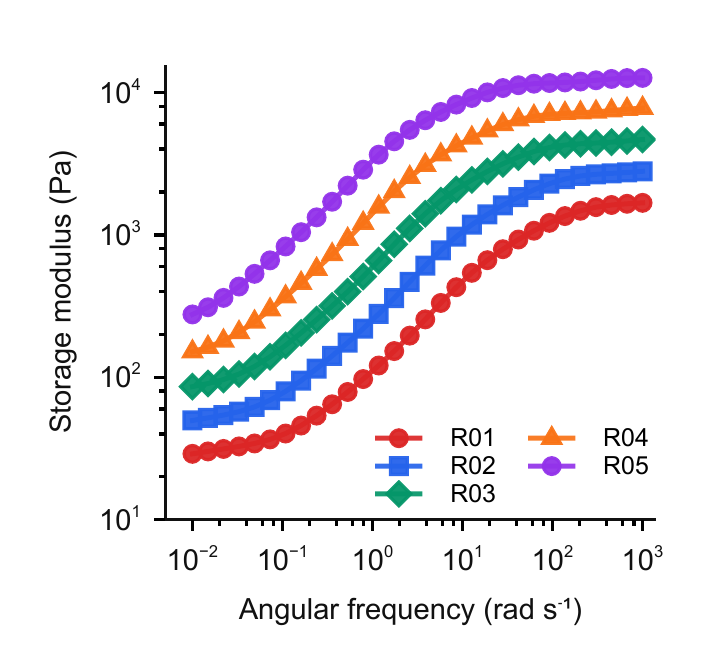

The data file committed next to this chart (first rows):
Angular frequency, Storage modulus, Angular frequency, Storage modulus, Angular frequency, Storage modulus, Angular frequency, Storage modulus, Angular frequency, Storage modulus
rad s⁻¹, Pa, rad s⁻¹, Pa, rad s⁻¹, Pa, rad s⁻¹, Pa, rad s⁻¹, Pa
R01, R01, R02, R02, R03, R03, R04, R04, R05, R05
0.01, 29, 0.01, 49.73, 0.01, 85.98, 0.01, 151.2, 0.01, 276.3
0.01487, 30.15, 0.01487, 51.89, 0.01487, 90.41, 0.01487, 162.7, 0.01487, 310.2
0.02212, 31.39, 0.02212, 54.28, 0.02212, 96.36, 0.02212, 180.2, 0.02212, 361
0.0329, 32.69, 0.0329, 57.36, 0.0329, 105.3, 0.0329, 206.7, 0.0329, 433.7
0.04894, 34.3, 0.04894, 61.94, 0.04894, 119.1, 0.04894, 245.1, 0.04894, 532.6
0.07279, 36.63, 0.07279, 69.03, 0.07279, 139.3, 0.07279, 298, 0.07279, 662.3
0.1083, 40.28, 0.1083, 79.65, 0.1083, 167.5, 0.1083, 368, 0.1083, 829.1
0.161, 45.82, 0.161, 94.68, 0.161, 205.2, 0.161, 458.2, 0.161, 1044
0.2395, 53.79, 0.2395, 114.9, 0.2395, 254, 0.2395, 574.5, 0.2395, 1328
0.3562, 64.64, 0.3562, 141.2, 0.3562, 316.8, 0.3562, 727.4, 0.3562, 1708
0.5298, 78.85, 0.5298, 175.2, 0.5298, 399.1, 0.5298, 932.7, 0.5298, 2216
0.788, 97.15, 0.788, 219.4, 0.788, 509.6, 0.788, 1209, 0.788, 2869
1.172, 121, 1.172, 278.8, 1.172, 659.3, 1.172, 1571, 1.172, 3658
1.743, 152.8, 1.743, 359.5, 1.743, 858.4, 1.743, 2020, 1.743, 4540
2.593, 196.1, 2.593, 468.2, 2.593, 1111, 2.593, 2536, 2.593, 5462
3.857, 255.1, 3.857, 608.6, 3.857, 1409, 3.857, 3090, 3.857, 6382
5.736, 332.6, 5.736, 779.3, 5.736, 1738, 5.736, 3655, 5.736, 7296
8.532, 429.1, 8.532, 972.6, 8.532, 2082, 8.532, 4223, 8.532, 8219
12.69, 541.3, 12.69, 1179, 12.69, 2431, 12.69, 4799, 12.69, 9144
18.87, 664, 18.87, 1392, 18.87, 2789, 18.87, 5385, 18.87, 10015
28.07, 793.1, 28.07, 1613, 28.07, 3156, 28.07, 5951, 28.07, 10739
41.75, 927.8, 41.75, 1841, 41.75, 3520, 41.75, 6443, 41.75, 11242
62.1, 1069, 62.1, 2073, 62.1, 3849, 62.1, 6807, 62.1, 11521
92.37, 1215, 92.37, 2289, 92.37, 4106, 92.37, 7026, 92.37, 11654
137.4, 1355, 137.4, 2468, 137.4, 4274, 137.4, 7137, 137.4, 11759
204.3, 1477, 204.3, 2591, 204.3, 4364, 204.3, 7210, 204.3, 11930
303.9, 1566, 303.9, 2663, 303.9, 4418, 303.9, 7310, 303.9, 12179
452, 1621, 452, 2704, 452, 4478, 452, 7460, 452, 12441
672.3, 1653, 672.3, 2742, 672.3, 4567, 672.3, 7629, 672.3, 12621
1000, 1678, 1000, 2796, 1000, 4675, 1000, 7761, 1000, 12653
